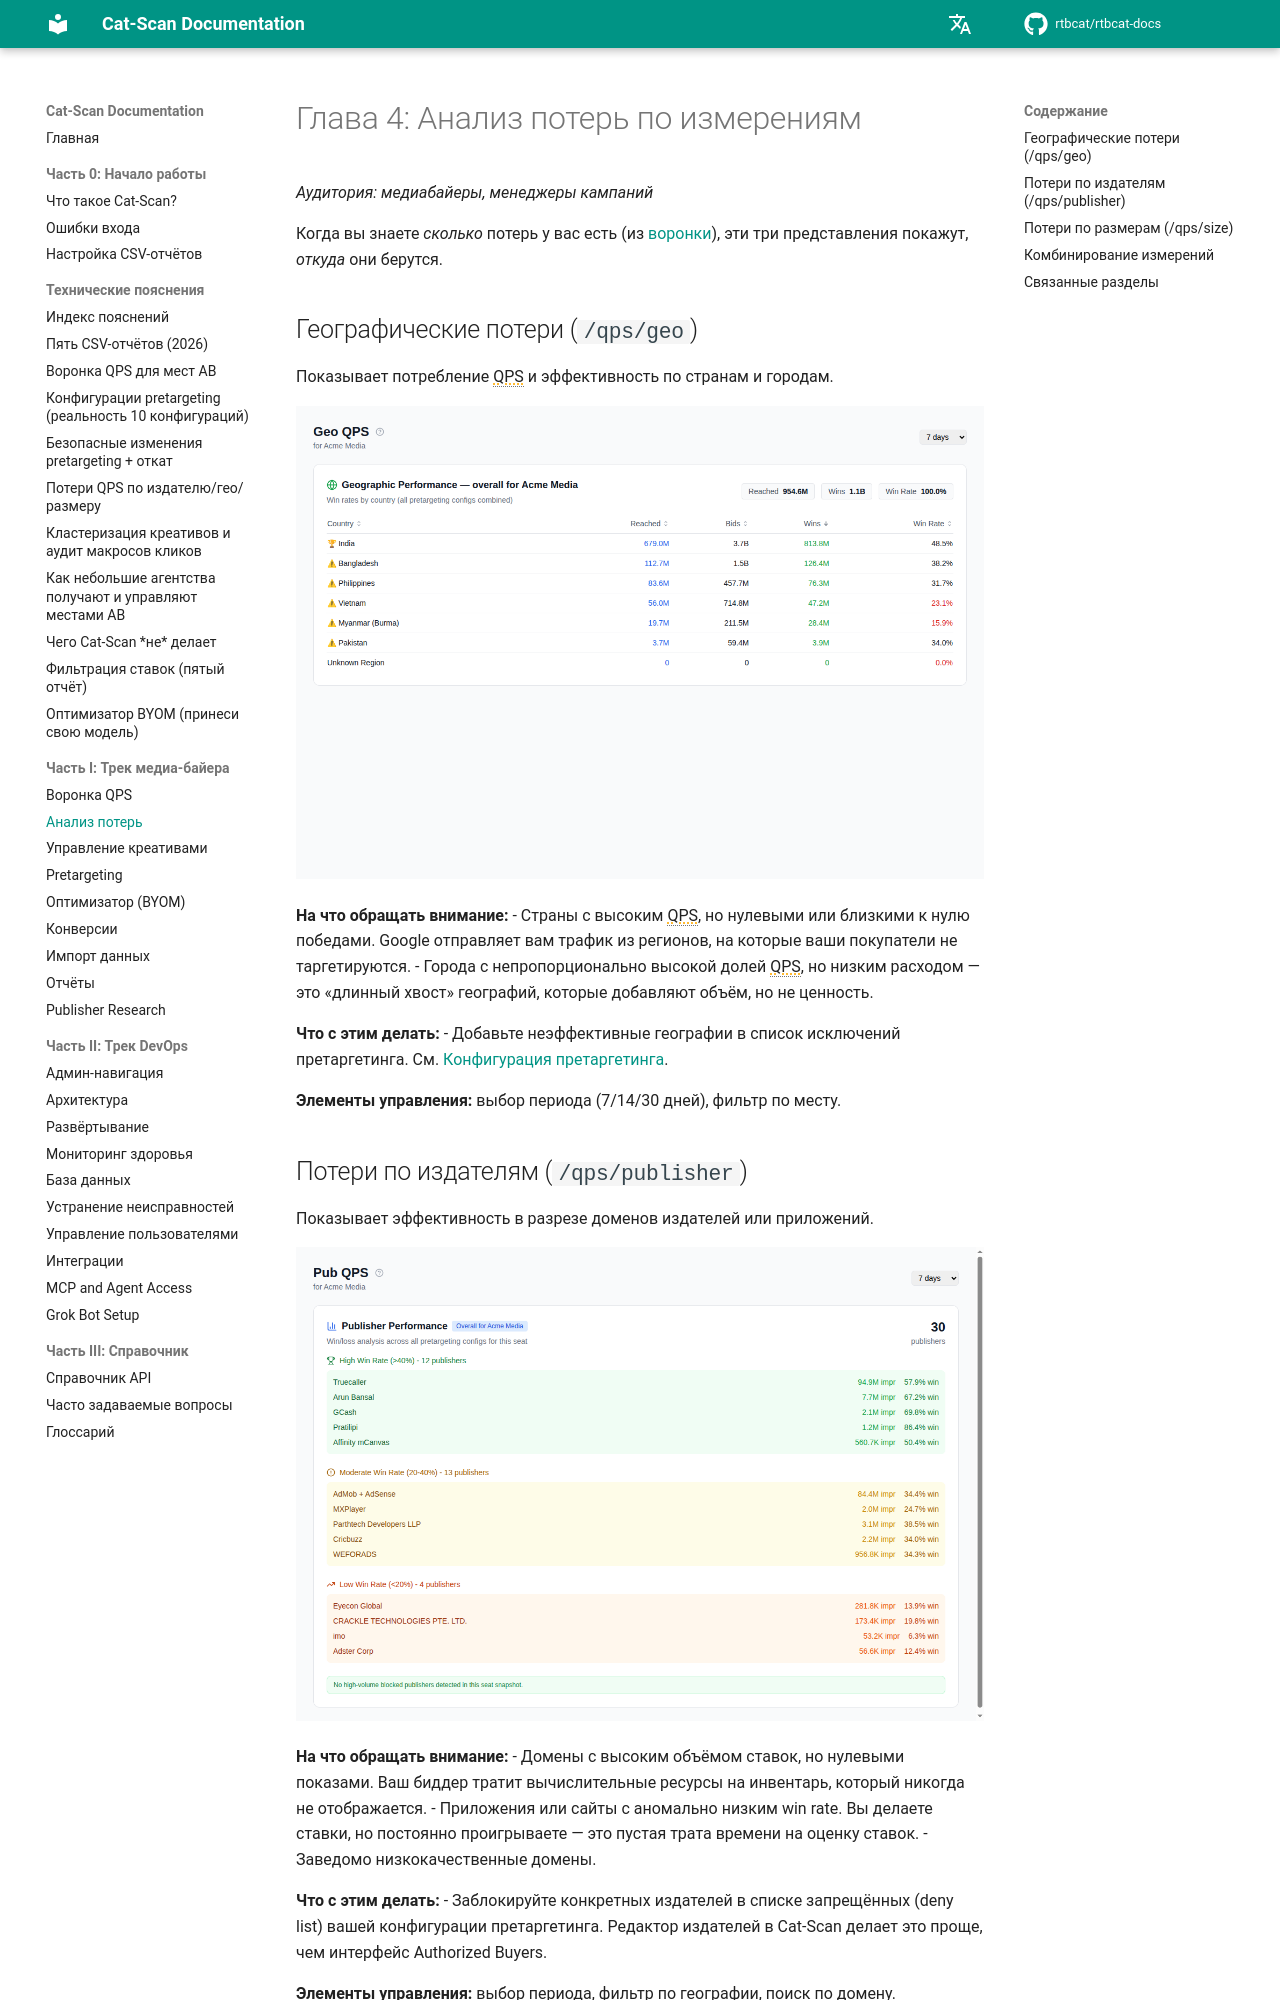

repository: rtbcat/rtbcat-docs · page: ru/04-analyzing-waste/index.html · generator: mkdocs

# Глава 4: Анализ потерь по измерениям

*Аудитория: медиабайеры, менеджеры кампаний*

Когда вы знаете *сколько* потерь у вас есть (из [воронки](03-qps-funnel.md)),
эти три представления покажут, *откуда* они берутся.

## Географические потери (`/qps/geo`)

Показывает потребление QPS и эффективность по странам и городам.

![Географическая разбивка QPS по странам](images/screenshot-geo-qps.png)

**На что обращать внимание:**
- Страны с высоким QPS, но нулевыми или близкими к нулю победами. Google
  отправляет вам трафик из регионов, на которые ваши покупатели не таргетируются.
- Города с непропорционально высокой долей QPS, но низким расходом — это
  «длинный хвост» географий, которые добавляют объём, но не ценность.

**Что с этим делать:**
- Добавьте неэффективные географии в список исключений претаргетинга. См.
  [Конфигурация претаргетинга](06-pretargeting.md).

**Элементы управления:** выбор периода (7/14/30 дней), фильтр по месту.

## Потери по издателям (`/qps/publisher`)

Показывает эффективность в разрезе доменов издателей или приложений.

![QPS по издателям с анализом win rate](images/screenshot-pub-qps.png)

**На что обращать внимание:**
- Домены с высоким объёмом ставок, но нулевыми показами. Ваш биддер тратит
  вычислительные ресурсы на инвентарь, который никогда не отображается.
- Приложения или сайты с аномально низким win rate. Вы делаете ставки, но
  постоянно проигрываете — это пустая трата времени на оценку ставок.
- Заведомо низкокачественные домены.

**Что с этим делать:**
- Заблокируйте конкретных издателей в списке запрещённых (deny list) вашей
  конфигурации претаргетинга. Редактор издателей в Cat-Scan делает это проще,
  чем интерфейс Authorized Buyers.

**Элементы управления:** выбор периода, фильтр по географии, поиск по домену.
